Run: headless pygame with SDL's dummy video driver; simulated clock (each Clock.tick advances the game by its frame time, no real sleeping); random seed 0; keys injected as events and as key.get_pressed() state; mouse plan: one left click at the window centre at the start of phase 2, then a move to the lower-right quarter at the start of phase 3.
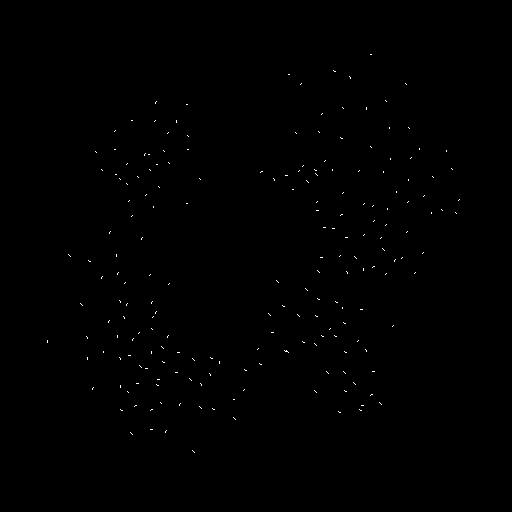
Frame 1 of 4 · flips 1–60 · no input
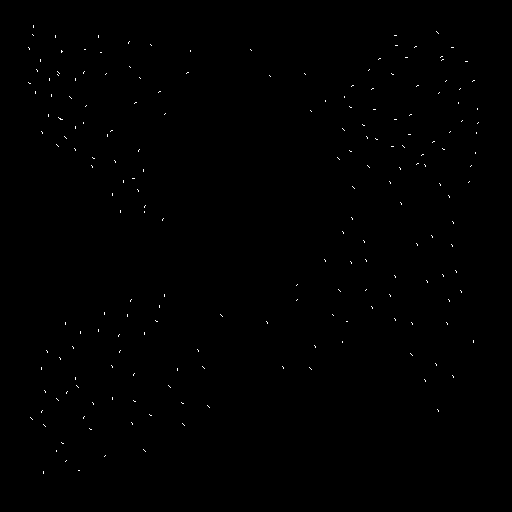
Frame 2 of 4 · flips 61–180 · clicked the window centre · tapped SPACE, RETURN · held RIGHT (→), D
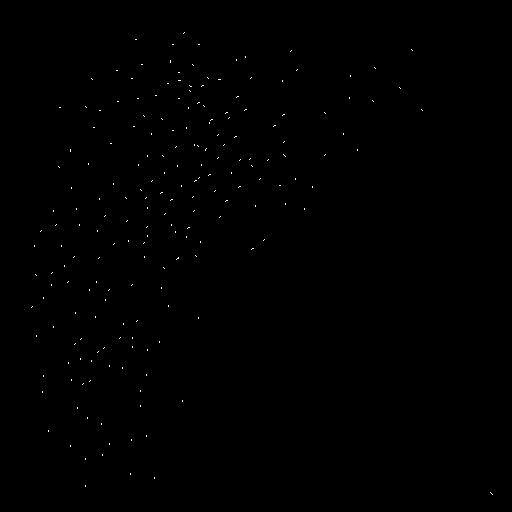
Frame 3 of 4 · flips 181–300 · moved the mouse to the lower-right quarter · held DOWN (↓), S
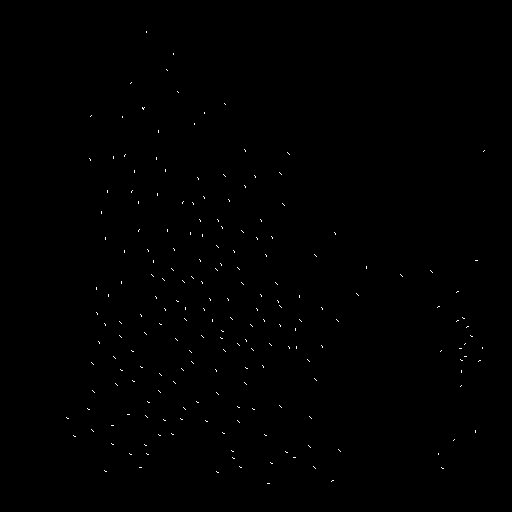
Frame 4 of 4 · flips 301–420 · held LEFT (←), A, UP (↑), W

The pygame program that drew these frames:

import pygame
import random
import math

# Initialization
pygame.init()
pixel_width = 512
int_width = int(2**32)
pixel_size = 2**32 / pixel_width
margin = 32 * pixel_size
width, height = pixel_width, pixel_width  # Window size
screen = pygame.display.set_mode((width, height))
pygame.display.set_caption('Boids Simulation')
clock = pygame.time.Clock()
running = True

# Boids parameters
num_boids = 200
visual_range = 75 * pixel_size

# Boids list
boids = []


def init_boids():
    for _ in range(num_boids):
        boid = {
            'x': random.randint(margin, int_width-margin),
            'y': random.randint(margin, int_width-margin),
            'dx': 1,#random.randint(-5 * pixel_size, 5 * pixel_size),
            'dy': 1,#random.randint(-5 * pixel_size, 5 * pixel_size)
        }
        boids.append(boid)


def distance(boid1, boid2):
    return abs(boid1['x'] - boid2['x']) + abs(boid1['y'] - boid2['y'])


def keep_within_bounds(boid):
    turn_factor = 2 * pixel_size
    if boid['x'] < margin:
        boid['dx'] += turn_factor
    if boid['x'] > width * pixel_size - margin:
        boid['dx'] -= turn_factor
    if boid['y'] < margin:
        boid['dy'] += turn_factor
    if boid['y'] > height * pixel_size - margin:
        boid['dy'] -= turn_factor


def fly_towards_center(boid):
    centering_factor = 0.005
    center_x, center_y = 0, 0
    num_neighbors = 0
    for other_boid in boids:
        if distance(boid, other_boid) < visual_range:
            center_x += other_boid['x']
            center_y += other_boid['y']
            num_neighbors += 1
    if num_neighbors > 0:
        center_x /= num_neighbors
        center_y /= num_neighbors
        boid['dx'] += (center_x - boid['x']) * centering_factor  # make shifts
        boid['dy'] += (center_y - boid['y']) * centering_factor


def avoid_others(boid):
    min_distance = 20 * pixel_size
    avoid_factor = 0.05
    move_x, move_y = 0, 0
    for other_boid in boids:
        if other_boid is not boid and distance(boid, other_boid) < min_distance:
            move_x += boid['x'] - other_boid['x']
            move_y += boid['y'] - other_boid['y']
    boid['dx'] += move_x * avoid_factor  # make shifts
    boid['dy'] += move_y * avoid_factor


def match_velocity(boid):
    matching_factor = 0.05
    avg_dx, avg_dy = 0, 0
    num_neighbors = 0
    for other_boid in boids:
        if distance(boid, other_boid) < visual_range:
            avg_dx += other_boid['dx']
            avg_dy += other_boid['dy']
            num_neighbors += 1
    if num_neighbors > 0:
        avg_dx /= num_neighbors
        avg_dy /= num_neighbors
        # print(1, (avg_dx - boid['dx']) * matching_factor)
        boid['dx'] += (avg_dx - boid['dx']) * matching_factor
        boid['dy'] += (avg_dy - boid['dy']) * matching_factor

def scary(boid):
    scary_factor = 1e9
    move_x, move_y = 0, 0
    mouse_x, mouse_y = pygame.mouse.get_pos()

    if distance(boid, {'x': mouse_x*pixel_size, 'y': mouse_y*pixel_size}) < visual_range:
        move_x = 1/(boid['x']/pixel_size - mouse_x)
        move_y = 1/(boid['y']/pixel_size - mouse_y)
        # print(move_x * scary_factor, move_y * scary_factor)
    # boid['dx'] += move_x * scary_factor  # make shifts
    # boid['dy'] += move_y * scary_factor
    print()
    if move_x != 0:
        print("-----------------")
        print(move_x * scary_factor, move_y * scary_factor)
        print(boid['dx'], boid['dy'])
    boid['dx'] += move_x * scary_factor  # make shifts
    boid['dy'] += move_y * scary_factor


def limit_speed(boid):
    speed_limit = 26
    speed = abs(boid['dx']) + abs(boid['dy'])
    mag = int(math.log2(speed))
    shift = max(mag - speed_limit, 0)
    if speed > speed_limit:
        boid['dx'] = boid['dx'] / 2**shift
        boid['dy'] = boid['dy'] / 2**shift


def draw_boid(screen, boid):
    angle = math.atan2(boid['dy'], boid['dx'])
    end_x = boid['x']//pixel_size + math.cos(angle) * 2
    end_y = boid['y']//pixel_size + math.sin(angle) * 2
    # print(boid['x']//pixel_size, boid['y']//pixel_size, end_x, end_y)
    # pygame.draw.rect(screen, (255, 255, 255), (boid['x'], boid['y'], 2, 2))
    pygame.draw.line(screen, (255, 255, 255), (boid['x']//pixel_size, boid['y']//pixel_size), (end_x, end_y), 1)

def update_boids():
    for boid in boids:
        fly_towards_center(boid)
        avoid_others(boid)
        match_velocity(boid)
        scary(boid)
        limit_speed(boid)
        keep_within_bounds(boid)
        boid['x'] += boid['dx']
        boid['y'] += boid['dy']

init_boids()

# Main loop
while running:
    for event in pygame.event.get():
        if event.type == pygame.QUIT:
            running = False
    mouse_x, mouse_y = pygame.mouse.get_pos()
    # draw visual range circle around mouse
    screen.fill((0, 0, 0))
    # pygame.draw.circle(screen, (255, 255, 255), (mouse_x, mouse_y), visual_range // pixel_size, 1)
    update_boids()
    # quit()
    for boid in boids:
        draw_boid(screen, boid)
    pygame.display.flip()
    clock.tick(30)

pygame.quit()
